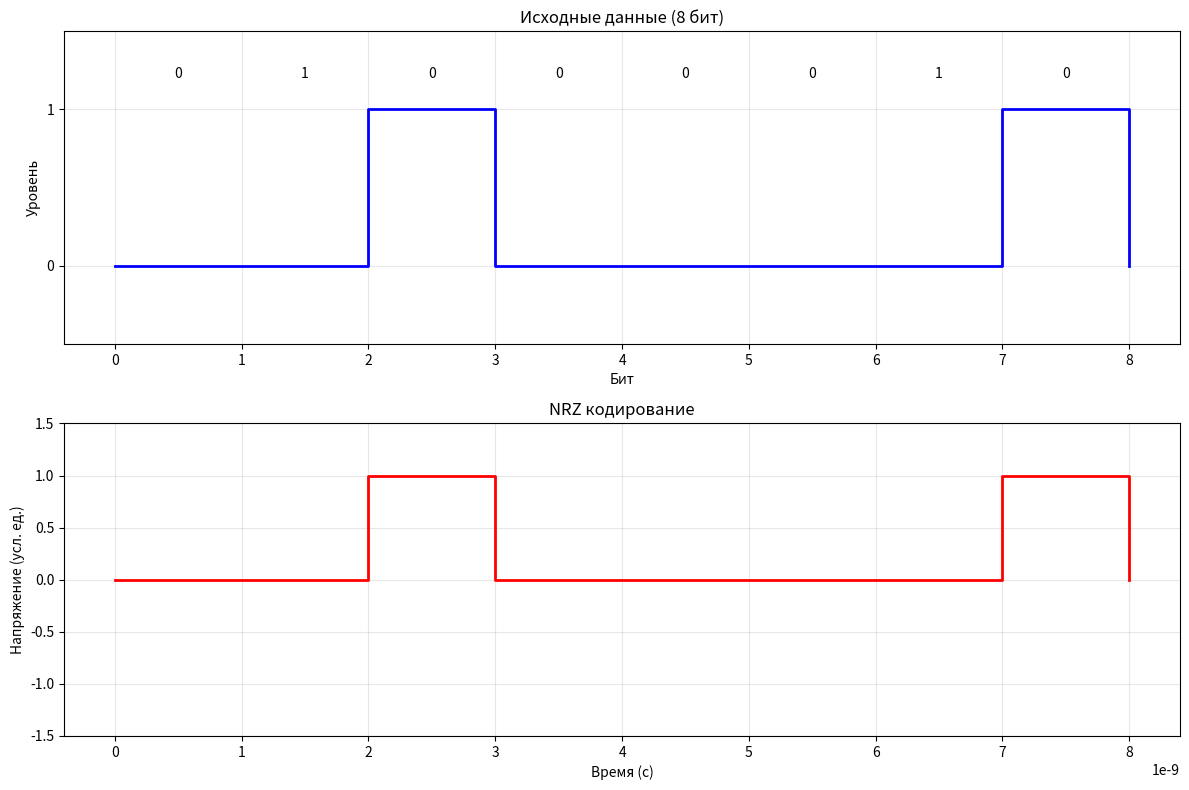
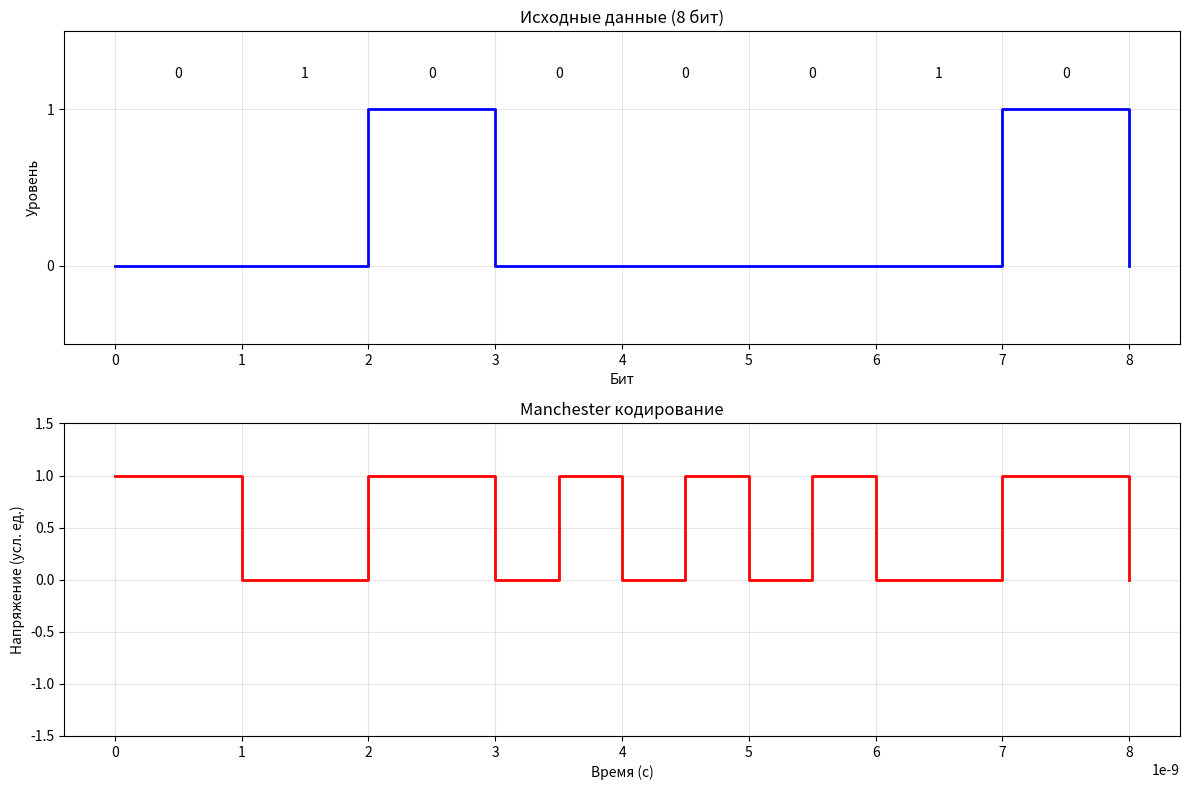
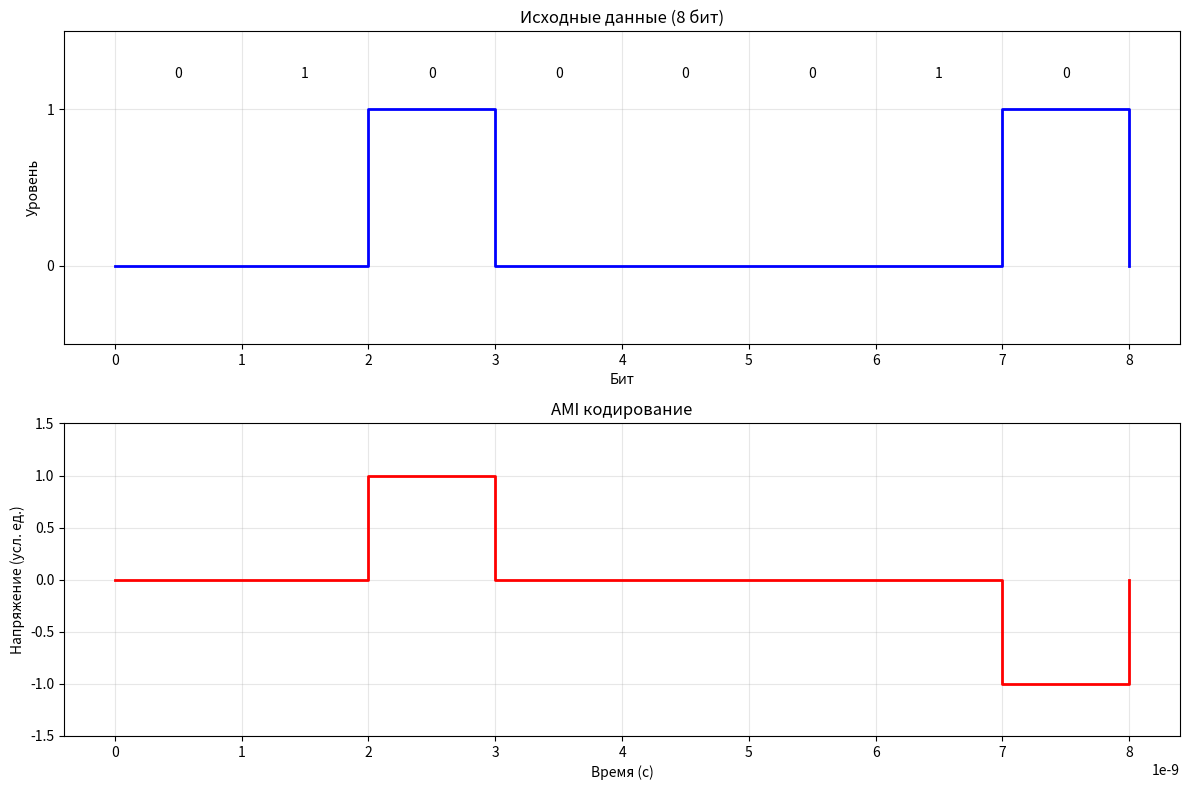
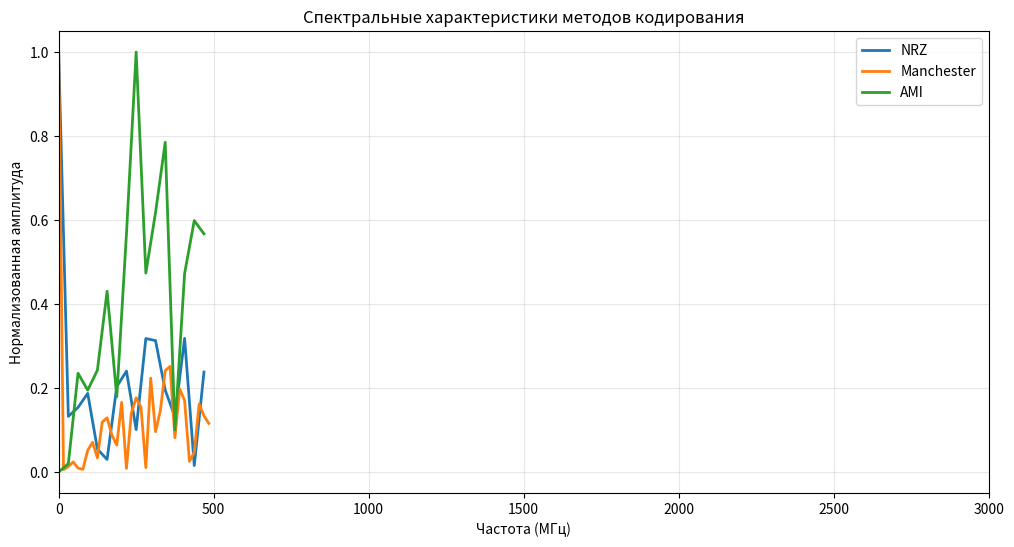

These figures' Python source, in order:
#!/usr/bin/env python3
# -*- coding: utf-8 -*-


import numpy as np
import matplotlib.pyplot as plt
from typing import List, Tuple, Dict
import struct


class Scrambler:

    def __init__(self, polynomial: str = "3_5"):

        self.polynomial = polynomial
        if polynomial == "3_5":
            self.taps = [3, 5]  # Отводы регистра
        elif polynomial == "5_7":
            self.taps = [5, 7]
        else:
            raise ValueError("Неподдерживаемый полином. Используйте '3_5' или '5_7'")

    def scramble(self, data: List[int]) -> List[int]:

        max_delay = max(self.taps)
        output = []
        # Инициализация регистра сдвига
        register = [0] * max_delay

        for bit in data:
            # Вычисляем выходной бит
            xor_sum = bit
            for tap in self.taps:
                xor_sum ^= register[tap - 1]

            output.append(xor_sum)

            # Сдвигаем регистр
            register.pop()
            register.insert(0, xor_sum)

        return output

    def get_polynomial_description(self) -> str:

        if self.polynomial == "3_5":
            return "B_i = A_i ⊕ B_{i-3} ⊕ B_{i-5}"
        else:
            return "B_i = A_i ⊕ B_{i-5} ⊕ B_{i-7}"


class PhysicalEncoder:


    @staticmethod
    def nrz_encode(data: List[int]) -> List[float]:

        return [1.0 if bit == 1 else 0.0 for bit in data]

    @staticmethod
    def manchester_encode(data: List[int]) -> List[float]:

        result = []
        for bit in data:
            if bit == 1:
                result.extend([0.0, 1.0])  # Переход 0->1
            else:
                result.extend([1.0, 0.0])  # Переход 1->0
        return result

    @staticmethod
    def differential_manchester_encode(data: List[int]) -> List[float]:

        result = []
        current_level = 1.0

        for bit in data:
            if bit == 0:
                # Переход в начале бита
                current_level = 1.0 - current_level
                result.extend([current_level, 1.0 - current_level])
            else:
                # Нет перехода в начале
                result.extend([current_level, 1.0 - current_level])
            current_level = result[-1]

        return result

    @staticmethod
    def ami_encode(data: List[int]) -> List[float]:

        result = []
        last_positive = False

        for bit in data:
            if bit == 0:
                result.append(0.0)
            else:
                if last_positive:
                    result.append(-1.0)
                    last_positive = False
                else:
                    result.append(1.0)
                    last_positive = True

        return result


class SpectrumAnalyzer:


    @staticmethod
    def calculate_spectrum(encoded_signal: List[float], bit_rate: float = 1e9) -> Dict:

        signal = np.array(encoded_signal)
        n = len(signal)

        # Вычисляем БПФ
        fft = np.fft.fft(signal)
        freq = np.fft.fftfreq(n, d=1 / bit_rate)

        # Берем только положительную часть
        positive_mask = freq >= 0
        freq = freq[positive_mask]
        magnitude = np.abs(fft[positive_mask])

        # Нормализуем
        magnitude = magnitude / np.max(magnitude) if np.max(magnitude) > 0 else magnitude

        # Находим границы частот (где мощность > 1% от максимума)
        significant_indices = np.where(magnitude > 0.01)[0]

        if len(significant_indices) > 0:
            f_low = freq[significant_indices[0]]
            f_high = freq[significant_indices[-1]]
        else:
            f_low = 0
            f_high = bit_rate

        # Средняя частота (взвешенная)
        total_magnitude = np.sum(magnitude)
        if total_magnitude > 0:
            f_avg = np.sum(freq * magnitude) / total_magnitude
        else:
            f_avg = 0

        # Полоса пропускания
        bandwidth = f_high - f_low

        return {
            'f_low': f_low,
            'f_high': f_high,
            'f_avg': f_avg,
            'bandwidth': bandwidth,
            'frequencies': freq,
            'magnitudes': magnitude
        }


class TimingDiagram:


    @staticmethod
    def plot_encoding(data: List[int], encoded: List[float],
                      encoding_name: str, bit_rate: float = 1e9,
                      num_bits: int = 8) -> plt.Figure:

        # Берем первые num_bits бит
        data = data[:num_bits]

        # Для Manchester и Differential Manchester - 2 отсчета на бит
        if encoding_name in ["Manchester", "Differential Manchester"]:
            samples_per_bit = 2
            encoded = encoded[:num_bits * samples_per_bit]
        else:
            samples_per_bit = 1
            encoded = encoded[:num_bits]

        # Создаем временную ось
        bit_duration = 1 / bit_rate
        if samples_per_bit == 2:
            time = np.arange(len(encoded)) * (bit_duration / 2)
        else:
            time = np.arange(len(encoded)) * bit_duration

        # Создаем фигуру
        fig, (ax1, ax2) = plt.subplots(2, 1, figsize=(12, 8))

        # Исходные данные
        ax1.step(np.arange(len(data) + 1), np.hstack([data[0], data]),
                 where='post', linewidth=2, color='blue')
        ax1.set_ylim(-0.5, 1.5)
        ax1.set_yticks([0, 1])
        ax1.set_title(f'Исходные данные ({num_bits} бит)', fontsize=12)
        ax1.set_xlabel('Бит')
        ax1.set_ylabel('Уровень')
        ax1.grid(True, alpha=0.3)

        # Закодированный сигнал
        ax2.step(np.hstack([time, time[-1] + bit_duration / samples_per_bit]),
                 np.hstack([encoded[0], encoded]),
                 where='post', linewidth=2, color='red')
        ax2.set_ylim(-1.5, 1.5)
        ax2.set_title(f'{encoding_name} кодирование', fontsize=12)
        ax2.set_xlabel('Время (с)')
        ax2.set_ylabel('Напряжение (усл. ед.)')
        ax2.grid(True, alpha=0.3)

        # Добавляем подписи битов
        for i, bit in enumerate(data):
            ax1.text(i + 0.5, 1.2, str(bit), ha='center', fontsize=10)

        plt.tight_layout()
        return fig


class DataConverter:

    @staticmethod
    def bytes_to_bits(data: bytes) -> List[int]:

        bits = []
        for byte in data:
            for i in range(7, -1, -1):
                bits.append((byte >> i) & 1)
        return bits

    @staticmethod
    def bits_to_bytes(bits: List[int]) -> bytes:

        # Дополняем до кратности 8
        while len(bits) % 8 != 0:
            bits.append(0)

        result = []
        for i in range(0, len(bits), 8):
            byte = 0
            for j in range(8):
                byte = (byte << 1) | bits[i + j]
            result.append(byte)

        return bytes(result)

    @staticmethod
    def bits_to_hex(bits: List[int]) -> str:

        byte_data = DataConverter.bits_to_bytes(bits.copy())
        return byte_data.hex().upper()

    @staticmethod
    def bits_to_binary_string(bits: List[int]) -> str:

        return ''.join(str(b) for b in bits)


def justify_polynomial_choice(scrambler1: Scrambler, scrambler2: Scrambler) -> str:

    justification = """
    ОБОСНОВАНИЕ ВЫБОРА ПОЛИНОМА ДЛЯ СКРЕМБЛИРОВАНИЯ:

    """

    # Полином 1: B_i = A_i ⊕ B_{i-3} ⊕ B_{i-5}
    justification += f"1. Полином {scrambler1.get_polynomial_description()}\n"
    justification += "   Преимущества:\n"
    justification += "   - Меньшая длина регистра (5 бит) - проще аппаратная реализация\n"
    justification += "   - Меньшая задержка обработки\n"
    justification += "   - Достаточная степень перемешивания для большинства приложений\n"
    justification += "   - Хорошие статистические свойства выходной последовательности\n\n"

    # Полином 2: B_i = A_i ⊕ B_{i-5} ⊕ B_{i-7}
    justification += f"2. Полином {scrambler2.get_polynomial_description()}\n"
    justification += "   Преимущества:\n"
    justification += "   - Большая длина регистра (7 бит) - лучшее перемешивание\n"
    justification += "   - Более длинные псевдослучайные последовательности\n"
    justification += "   - Лучшая защита от длинных последовательностей одинаковых битов\n"
    justification += "   Недостатки:\n"
    justification += "   - Более сложная аппаратная реализация\n"
    justification += "   - Большая задержка\n\n"

    justification += "ВЫВОД: Для данной задачи выбираем полином 3_5, так как он обеспечивает\n"
    justification += "достаточное качество скремблирования при меньшей сложности реализации.\n"

    return justification


def compare_encoding_methods(spectrum_results: Dict, bit_rate: float = 1e9) -> str:


    comparison = """
    СРАВНЕНИЕ МЕТОДОВ ФИЗИЧЕСКОГО КОДИРОВАНИЯ:

    """

    for method, spectrum in spectrum_results.items():
        comparison += f"\n{method}:\n"
        comparison += f"  - Нижняя граница частоты: {spectrum['f_low'] / 1e6:.2f} МГц\n"
        comparison += f"  - Верхняя граница частоты: {spectrum['f_high'] / 1e6:.2f} МГц\n"
        comparison += f"  - Средняя частота: {spectrum['f_avg'] / 1e6:.2f} МГц\n"
        comparison += f"  - Полоса пропускания: {spectrum['bandwidth'] / 1e6:.2f} МГц\n"

    comparison += "\n\nАНАЛИЗ И ВЫБОР ЛУЧШЕГО МЕТОДА:\n\n"

    # Анализ каждого метода
    comparison += "1. NRZ (Non-Return-to-Zero):\n"
    comparison += "   + Простота реализации\n"
    comparison += "   + Минимальная полоса пропускания\n"
    comparison += "   + Эффективное использование спектра\n"
    comparison += "   - Проблема с синхронизацией при длинных последовательностях 0 или 1\n"
    comparison += "   - Наличие постоянной составляющей\n\n"

    comparison += "2. Manchester:\n"
    comparison += "   + Встроенная синхронизация (переход в середине каждого бита)\n"
    comparison += "   + Отсутствие постоянной составляющей\n"
    comparison += "   + Самосинхронизирующийся код\n"
    comparison += "   - Требуется удвоенная полоса пропускания\n"
    comparison += "   - Ниже эффективность использования спектра\n\n"

    comparison += "3. AMI (Alternate Mark Inversion):\n"
    comparison += "   + Отсутствие постоянной составляющей\n"
    comparison += "   + Обнаружение ошибок (нарушение чередования)\n"
    comparison += "   + Эффективное использование спектра\n"
    comparison += "   - Проблема синхронизации при длинных последовательностях 0\n"
    comparison += "   - Требуется трехуровневый сигнал\n\n"

    # Выбор лучшего метода
    comparison += "ВЫВОД И ОБОСНОВАНИЕ ВЫБОРА:\n\n"

    # Определяем лучший метод на основе характеристик
    nrz_bw = spectrum_results['NRZ']['bandwidth']
    man_bw = spectrum_results['Manchester']['bandwidth']
    ami_bw = spectrum_results['AMI']['bandwidth']

    best_method = "Manchester"
    reason = ""

    if spectrum_results['Manchester']['f_low'] > 0.1 * bit_rate:
        reason = """Manchester кодирование выбрано как лучший метод, потому что:
        1. Обеспечивает надежную синхронизацию за счет переходов в середине каждого бита
        2. Не имеет постоянной составляющей, что важно для передачи через трансформаторы
        3. Позволяет обнаруживать некоторые типы ошибок
        4. Широко используется в стандартах Ethernet (10BASE-T)

        Несмотря на удвоенную полосу пропускания, для скорости 1 Гбит/с это приемлемо."""
    elif spectrum_results['AMI']['f_low'] > 0:
        best_method = "AMI"
        reason = """AMI кодирование выбрано как лучший метод, потому что:
        1. Отсутствует постоянная составляющая
        2. Эффективное использование полосы пропускания
        3. Возможность обнаружения ошибок
        4. Используется в телефонных линиях (T1/E1)"""
    else:
        best_method = "NRZ"
        reason = """NRZ кодирование выбрано как лучший метод, потому что:
        1. Минимальная требуемая полоса пропускания
        2. Простота реализации
        3. Максимальная эффективность использования спектра
        4. Подходит для высокоскоростных приложений

        Однако требуется дополнительное кодирование (например, 8b/10b) для обеспечения синхронизации."""

    comparison += f"ЛУЧШИЙ МЕТОД: {best_method}\n\n"
    comparison += reason

    return comparison


def main():


    print("=" * 70)
    print("ПРОГРАММА ДЛЯ СКРЕМБЛИРОВАНИЯ И ФИЗИЧЕСКОГО КОДИРОВАНИЯ ДАННЫХ")
    print("=" * 70)

    # Исходные данные для примера (можно заменить на свои)
    original_message = "Hello, World! This is a test message for scrambling."
    original_bytes = original_message.encode('utf-8')

    print(f"\nИсходное сообщение: {original_message}")
    print(f"Длина: {len(original_bytes)} байт")

    # Преобразование в биты
    converter = DataConverter()
    original_bits = converter.bytes_to_bits(original_bytes)

    print(f"\nИсходные данные в двоичном виде (первые 64 бита):")
    print(converter.bits_to_binary_string(original_bits[:64]))
    print(f"\nИсходные данные в HEX (первые 16 байт):")
    print(converter.bits_to_hex(original_bits[:128]))

    # Создание скремблеров
    scrambler1 = Scrambler("3_5")
    scrambler2 = Scrambler("5_7")

    # Обоснование выбора полинома
    print("\n" + "=" * 70)
    print(justify_polynomial_choice(scrambler1, scrambler2))

    # Скремблирование
    print("\n" + "=" * 70)
    print("РЕЗУЛЬТАТЫ СКРЕМБЛИРОВАНИЯ:")
    print("=" * 70)

    scrambled_bits1 = scrambler1.scramble(original_bits.copy())
    scrambled_bits2 = scrambler2.scramble(original_bits.copy())

    print(f"\n1. Скремблирование полиномом {scrambler1.get_polynomial_description()}:")
    print(f"   Двоичный вид (первые 64 бита): {converter.bits_to_binary_string(scrambled_bits1[:64])}")
    print(f"   HEX вид (первые 16 байт): {converter.bits_to_hex(scrambled_bits1[:128])}")

    print(f"\n2. Скремблирование полиномом {scrambler2.get_polynomial_description()}:")
    print(f"   Двоичный вид (первые 64 бита): {converter.bits_to_binary_string(scrambled_bits2[:64])}")
    print(f"   HEX вид (первые 16 байт): {converter.bits_to_hex(scrambled_bits2[:128])}")

    # Выбираем первый вариант для дальнейшего кодирования
    scrambled_bits = scrambled_bits1
    print("\nДля дальнейшего кодирования используем первый вариант скремблирования.")

    # Физическое кодирование
    print("\n" + "=" * 70)
    print("ФИЗИЧЕСКОЕ КОДИРОВАНИЕ:")
    print("=" * 70)

    encoder = PhysicalEncoder()
    bit_rate = 1e9  # 1 Гбит/с

    # Кодируем первые 32 бита для наглядности
    test_bits = scrambled_bits[:32]

    nrz_encoded = encoder.nrz_encode(test_bits)
    manchester_encoded = encoder.manchester_encode(test_bits)
    ami_encoded = encoder.ami_encode(test_bits)

    print(f"\nКодирование первых 32 бит скремблированного сообщения:")
    print(f"Исходные биты: {converter.bits_to_binary_string(test_bits)}")
    print(f"NRZ: {nrz_encoded}")
    print(f"Manchester: {manchester_encoded}")
    print(f"AMI: {ami_encoded}")

    # Построение временных диаграмм для первых 8 бит
    print("\nПостроение временных диаграмм для первых 8 бит...")

    fig1 = TimingDiagram.plot_encoding(test_bits, nrz_encoded, "NRZ", bit_rate, num_bits=8)
    fig1.savefig('nrz_encoding.png', dpi=300)
    print("Сохранено: nrz_encoding.png")

    fig2 = TimingDiagram.plot_encoding(test_bits, manchester_encoded, "Manchester", bit_rate, num_bits=8)
    fig2.savefig('manchester_encoding.png', dpi=300)
    print("Сохранено: manchester_encoding.png")

    fig3 = TimingDiagram.plot_encoding(test_bits, ami_encoded, "AMI", bit_rate, num_bits=8)
    fig3.savefig('ami_encoding.png', dpi=300)
    print("Сохранено: ami_encoding.png")

    # Анализ спектра
    print("\n" + "=" * 70)
    print("АНАЛИЗ СПЕКТРАЛЬНЫХ ХАРАКТЕРИСТИК:")
    print("=" * 70)

    analyzer = SpectrumAnalyzer()

    # Для Manchester нужно закодировать все биты
    full_manchester = encoder.manchester_encode(scrambled_bits)
    full_ami = encoder.ami_encode(scrambled_bits)

    spectrum_nrz = analyzer.calculate_spectrum(nrz_encoded, bit_rate)
    spectrum_man = analyzer.calculate_spectrum(manchester_encoded, bit_rate)
    spectrum_ami = analyzer.calculate_spectrum(ami_encoded, bit_rate)

    spectrum_results = {
        'NRZ': spectrum_nrz,
        'Manchester': spectrum_man,
        'AMI': spectrum_ami
    }

    for method, spectrum in spectrum_results.items():
        print(f"\n{method}:")
        print(f"  Нижняя граница частоты: {spectrum['f_low'] / 1e6:.4f} МГц")
        print(f"  Верхняя граница частоты: {spectrum['f_high'] / 1e6:.4f} МГц")
        print(f"  Средняя частота: {spectrum['f_avg'] / 1e6:.4f} МГц")
        print(f"  Полоса пропускания: {spectrum['bandwidth'] / 1e6:.4f} МГц")

    # Построение спектров
    fig4, ax = plt.subplots(figsize=(12, 6))
    ax.plot(spectrum_nrz['frequencies'] / 1e6, spectrum_nrz['magnitudes'],
            label='NRZ', linewidth=2)
    ax.plot(spectrum_man['frequencies'] / 1e6, spectrum_man['magnitudes'],
            label='Manchester', linewidth=2)
    ax.plot(spectrum_ami['frequencies'] / 1e6, spectrum_ami['magnitudes'],
            label='AMI', linewidth=2)
    ax.set_xlabel('Частота (МГц)')
    ax.set_ylabel('Нормализованная амплитуда')
    ax.set_title('Спектральные характеристики методов кодирования')
    ax.legend()
    ax.grid(True, alpha=0.3)
    ax.set_xlim(0, 3000)  # Ограничиваем диапазон для наглядности
    fig4.savefig('spectrum_comparison.png', dpi=300)
    print("\nСохранено: spectrum_comparison.png")

    # Сравнение и выбор лучшего метода
    print("\n" + "=" * 70)
    print(compare_encoding_methods(spectrum_results, bit_rate))

    print("\n" + "=" * 70)
    print("ПРОГРАММА ЗАВЕРШИЛА РАБОТУ")
    print("=" * 70)
    print("\nСозданные файлы:")
    print("  - nrz_encoding.png (временная диаграмма NRZ)")
    print("  - manchester_encoding.png (временная диаграмма Manchester)")
    print("  - ami_encoding.png (временная диаграмма AMI)")
    print("  - spectrum_comparison.png (сравнение спектров)")


if __name__ == "__main__":
    main()
